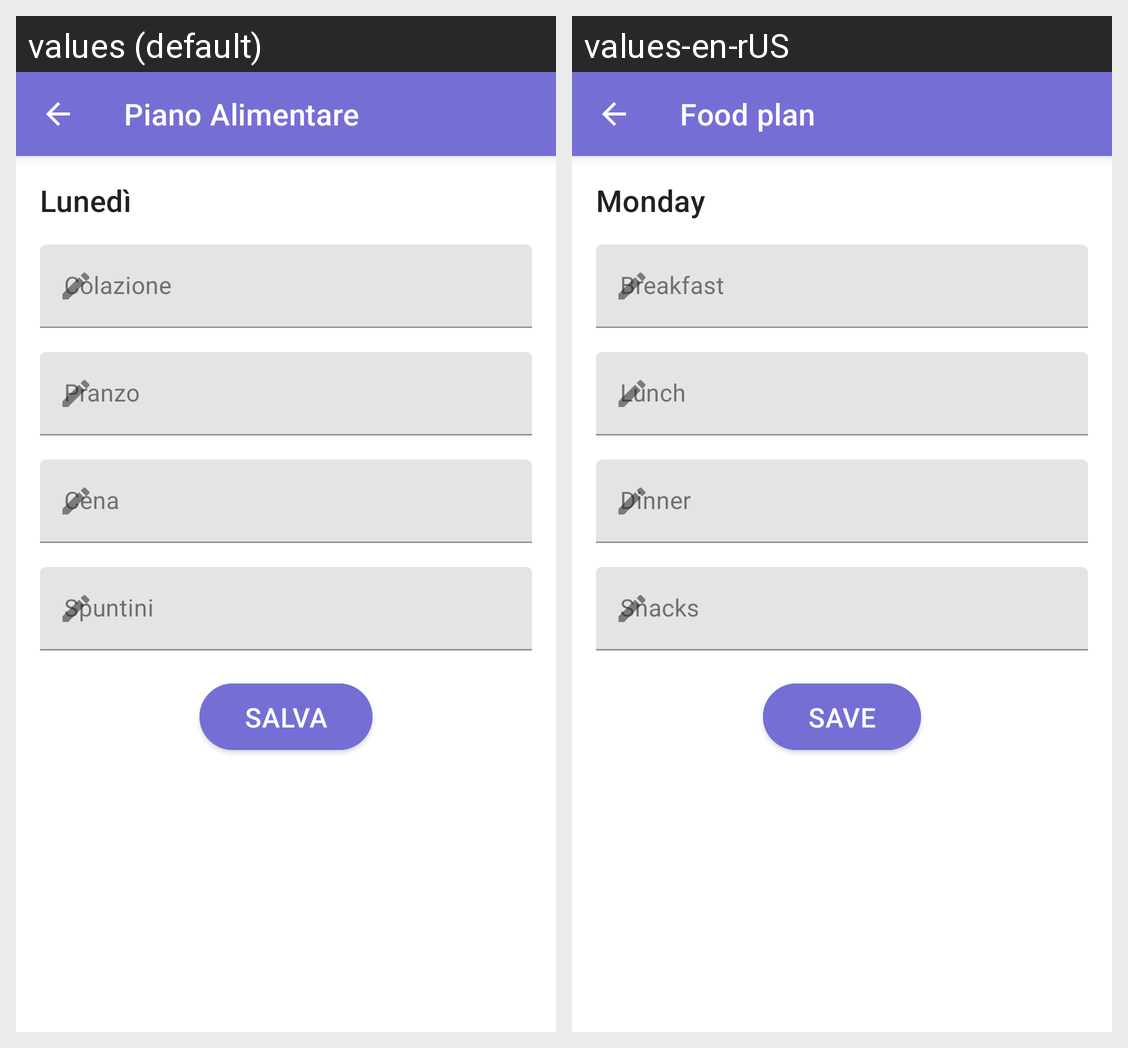

For this localized Android screen grid, give each drawn string resource with its value in every locale shown.
Android screen res/layout/nutrizionista_pianodettaglio.xml rendered under 2 locales, left to right: values (default), values-en-rUS. Device: Nexus 5 (rendered at 1080×1920; each locale shown at half size, 540×960, under a caption strip naming it); theme Theme.FiitApp.
Strings drawn on this screen, with the default value and each locale's value (text and hints the layout hard-codes, and strings that could not be matched under every locale, appear in the picture but are not listed):

hp_piano
  values: Piano Alimentare
  values-en-rUS: Food plan

lun
  values: Lunedì
  values-en-rUS: Monday

colazione
  values: Colazione
  values-en-rUS: Breakfast

pranzo
  values: Pranzo
  values-en-rUS: Lunch

spuntino
  values: Spuntini
  values-en-rUS: Snacks

salva
  values: Salva
  values-en-rUS: Save
